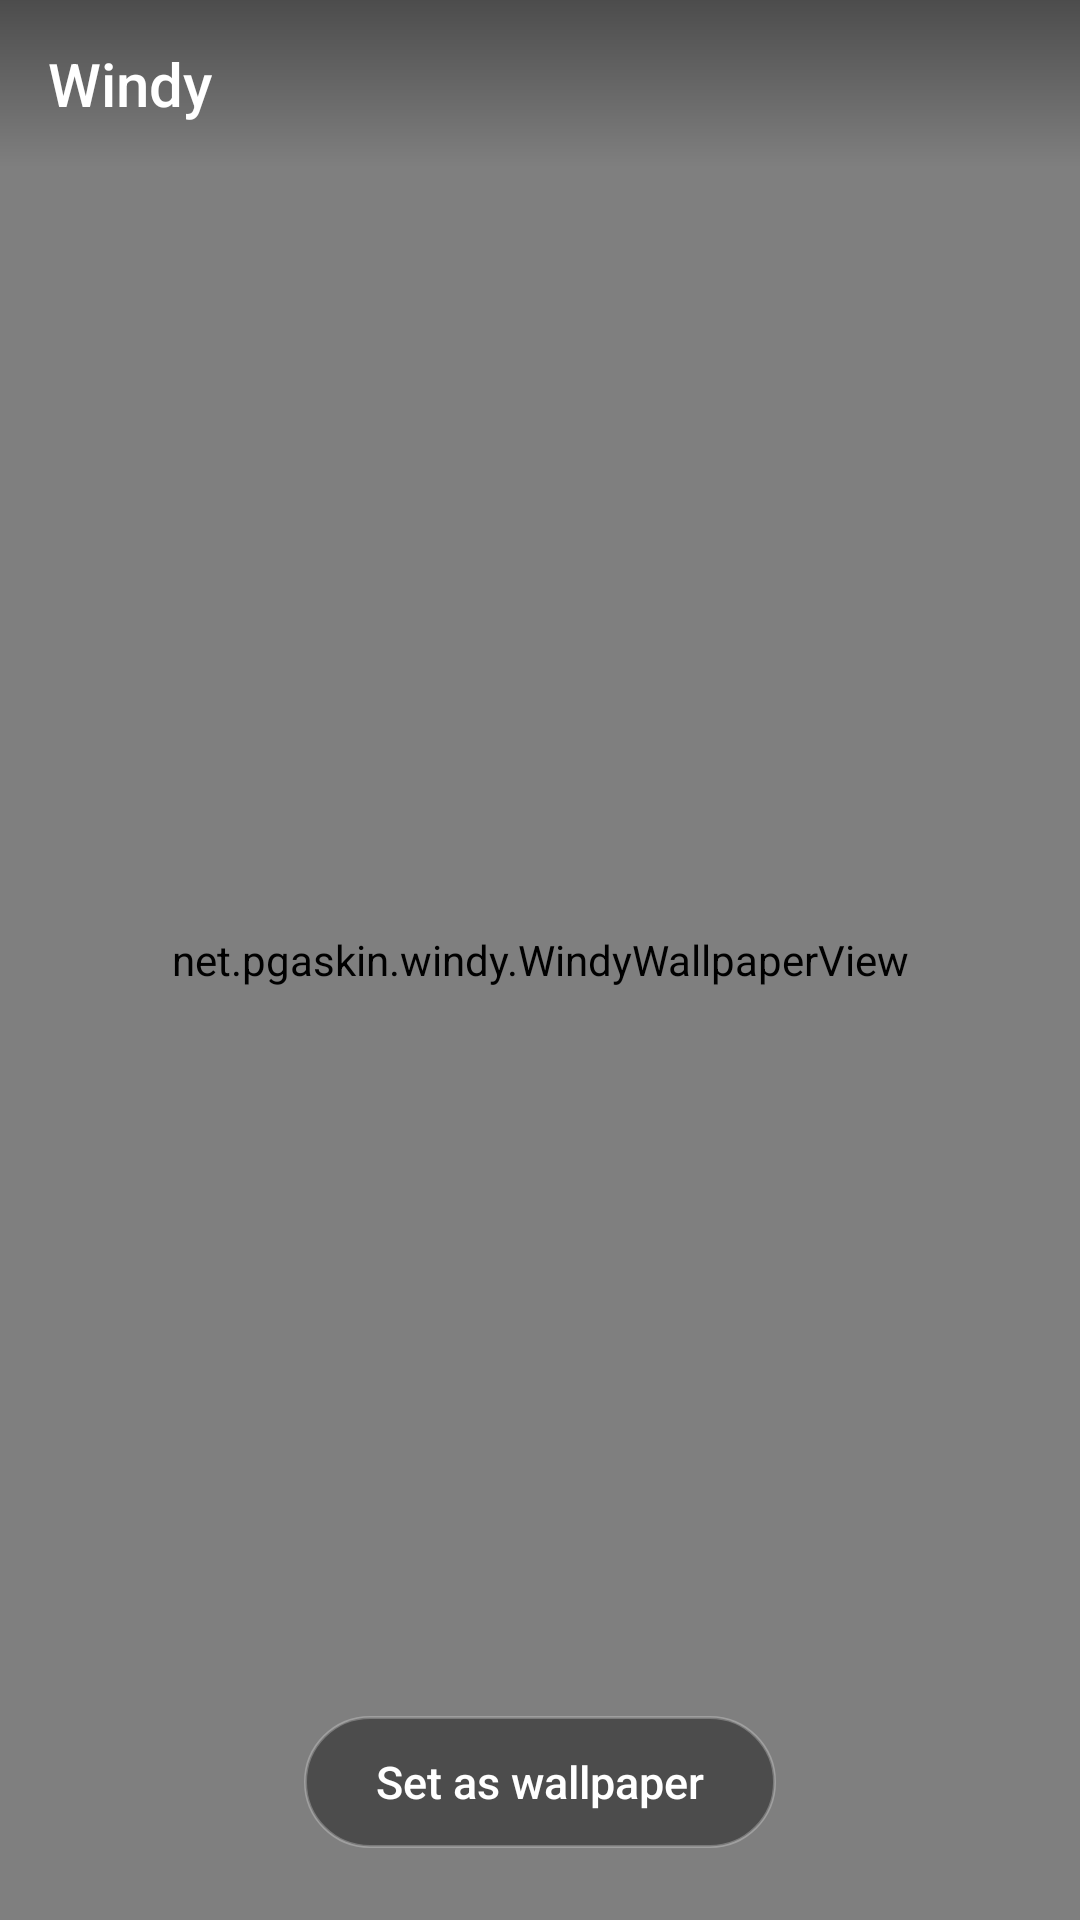

This screen was rendered from an Android layout file. Write that file and the resources it references.
<!-- AndroidManifest.xml: application theme Theme.Windy -->
<!-- res/layout/main_activity.xml -->
<?xml version="1.0" encoding="utf-8"?>
<FrameLayout xmlns:android="http://schemas.android.com/apk/res/android"
    android:id="@+id/root"
    android:layout_width="match_parent"
    android:layout_height="match_parent">

    
    <net.pgaskin.windy.WindyWallpaperView
        android:id="@+id/preview"
        android:layout_width="match_parent"
        android:layout_height="match_parent" />

    <Toolbar
        android:id="@+id/toolbar"
        android:layout_width="match_parent"
        android:layout_height="wrap_content"
        android:background="@drawable/scrim_top"
        android:title="@string/app_name_short"
        android:titleTextColor="@android:color/white" />

    <LinearLayout
        android:layout_width="match_parent"
        android:layout_height="wrap_content"
        android:layout_gravity="bottom"
        android:orientation="vertical">

        <Button
            android:id="@+id/set_wallpaper"
            style="?android:attr/borderlessButtonStyle"
            android:layout_width="wrap_content"
            android:layout_height="wrap_content"
            android:layout_gravity="center_horizontal"
            android:layout_marginBottom="24dp"
            android:background="@drawable/pill"
            android:minHeight="44dp"
            android:paddingStart="24dp"
            android:paddingEnd="24dp"
            android:text="@string/set_as_wallpaper"
            android:textAllCaps="false"
            android:textColor="@android:color/white"
            android:textSize="15sp" />

        <net.pgaskin.windy.CustomThemeView
            android:id="@+id/custom_theme"
            android:layout_width="match_parent"
            android:layout_height="wrap_content"
            android:background="@color/nav_background"
            android:paddingTop="6dp"
            android:visibility="gone" />

        <HorizontalScrollView
            android:id="@+id/theme_scroll"
            android:layout_width="match_parent"
            android:layout_height="wrap_content"
            android:background="@color/nav_background"
            android:scrollbars="none">

            <LinearLayout
                android:id="@+id/theme_list"
                android:layout_width="wrap_content"
                android:layout_height="wrap_content"
                android:orientation="horizontal"
                android:paddingStart="6dp"
                android:paddingEnd="6dp" />

        </HorizontalScrollView>

    </LinearLayout>

</FrameLayout>
<!-- resources referenced by this layout -->
<resources>
  <color name="nav_background">#B3F1F1F4</color>
  <!-- drawable pill (drawable) -->
  <?xml version="1.0" encoding="utf-8"?>
  <ripple xmlns:android="http://schemas.android.com/apk/res/android"
      android:color="#40FFFFFF">
      <item>
          <shape android:shape="rectangle">
              <solid android:color="#66000000" />
              <corners android:radius="24dp" />
              <stroke
                  android:width="1dp"
                  android:color="#40FFFFFF" />
          </shape>
      </item>
  </ripple>
  <!-- drawable scrim_top (drawable) -->
  <?xml version="1.0" encoding="utf-8"?>
  <shape xmlns:android="http://schemas.android.com/apk/res/android"
      android:shape="rectangle">
      <gradient
          android:angle="270"
          android:endColor="#00000000"
          android:startColor="#66000000" />
  </shape>
  <string name="app_name_short">Windy</string>
  <string name="set_as_wallpaper">Set as wallpaper</string>
  <style name="Theme.Windy" parent="android:Theme.DeviceDefault.DayNight">
          
          <item name="android:windowActionBar">false</item>
          <item name="android:windowNoTitle">true</item>
      </style>
</resources>
